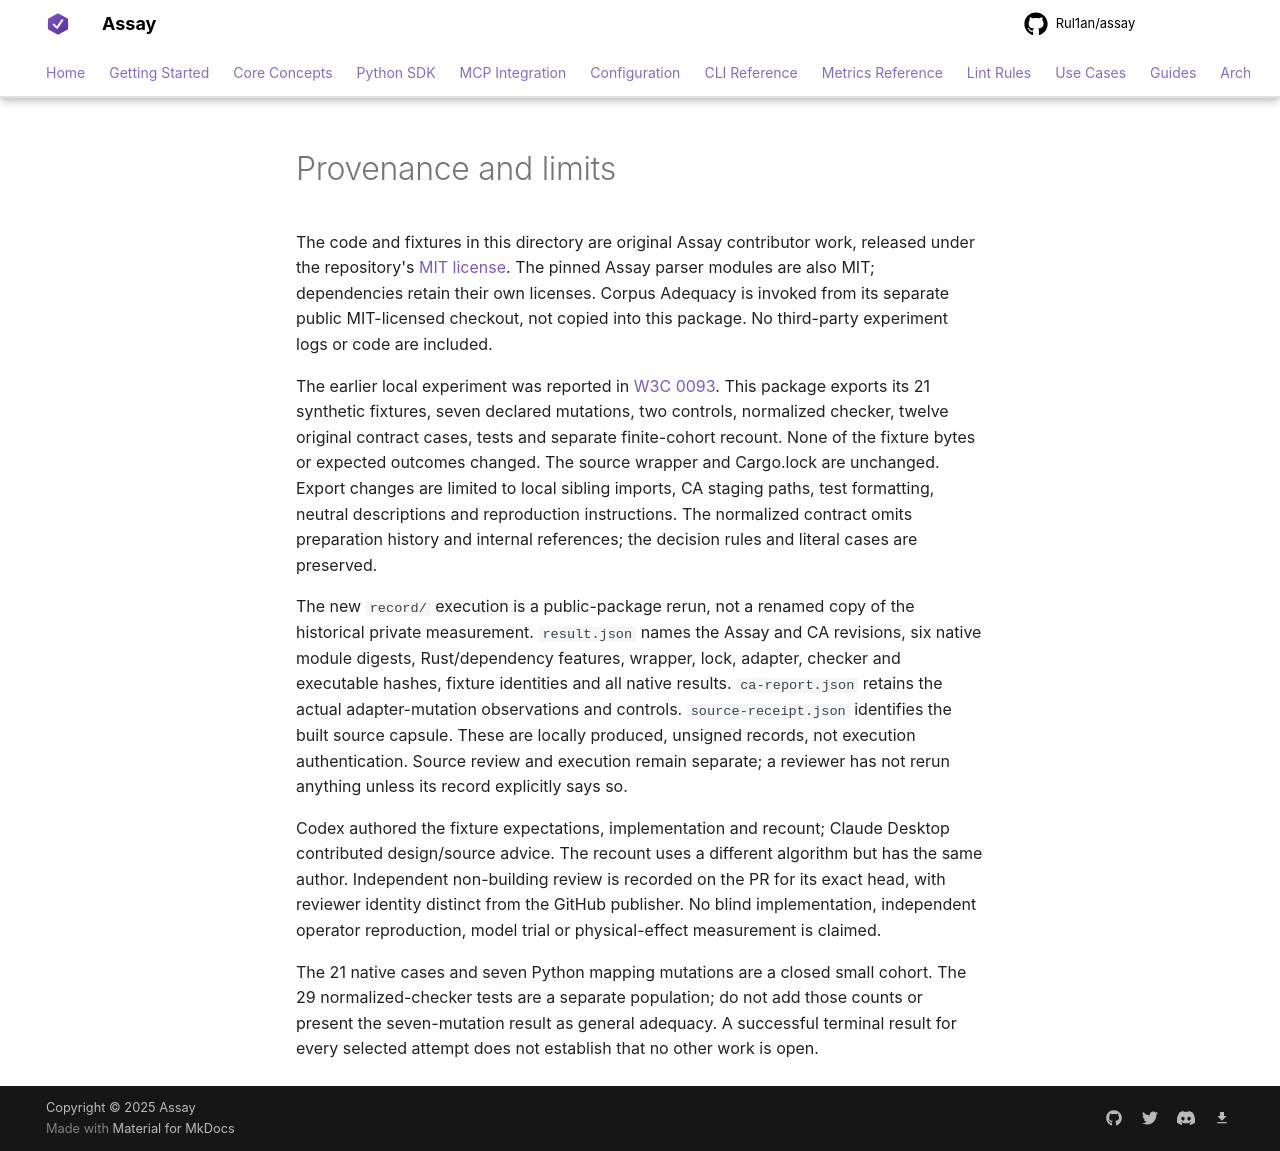

repository: Rul1an/assay · page: experiments/mcp-call-result-closure-2026-10/PROVENANCE/index.html · generator: mkdocs

# Provenance and limits

The code and fixtures in this directory are original Assay contributor work,
released under the repository's [MIT license](../../../LICENSE). The pinned
Assay parser modules are also MIT; dependencies retain their own licenses.
Corpus Adequacy is invoked from its separate public MIT-licensed checkout,
not copied into this package. No third-party experiment logs or code are included.

The earlier local experiment was reported in [W3C 0093](https://lists.w3.org/Archives/Public/public-agent-conformance/2026Oct/0093.html).
This package exports its 21 synthetic fixtures, seven declared mutations, two
controls, normalized checker, twelve original contract cases, tests and separate
finite-cohort recount. None of the fixture bytes or expected outcomes changed.
The source wrapper and Cargo.lock are unchanged. Export changes are limited to
local sibling imports, CA staging paths, test formatting, neutral descriptions and reproduction
instructions. The normalized contract omits preparation history and internal
references; the decision rules and literal cases are preserved.

The new `record/` execution is a public-package rerun, not a renamed copy of the
historical private measurement. `result.json` names the Assay and CA revisions,
six native module digests, Rust/dependency features, wrapper, lock, adapter,
checker and executable hashes, fixture identities and all native results.
`ca-report.json` retains the actual adapter-mutation observations and controls.
`source-receipt.json` identifies the built source capsule. These are locally
produced, unsigned records, not execution authentication. Source review and
execution remain separate; a reviewer has not rerun anything unless its record
explicitly says so.

Codex authored the fixture expectations, implementation and recount; Claude
Desktop contributed design/source advice. The recount uses a different algorithm
but has the same author. Independent non-building review is recorded on the PR
for its exact head, with reviewer identity distinct from the GitHub publisher.
No blind implementation, independent operator reproduction, model trial or
physical-effect measurement is claimed.

The 21 native cases and seven Python mapping mutations are a closed small cohort.
The 29 normalized-checker tests are a separate population; do not add those counts
or present the seven-mutation result as general adequacy. A successful terminal
result for every selected attempt does not establish that no other work is open.
